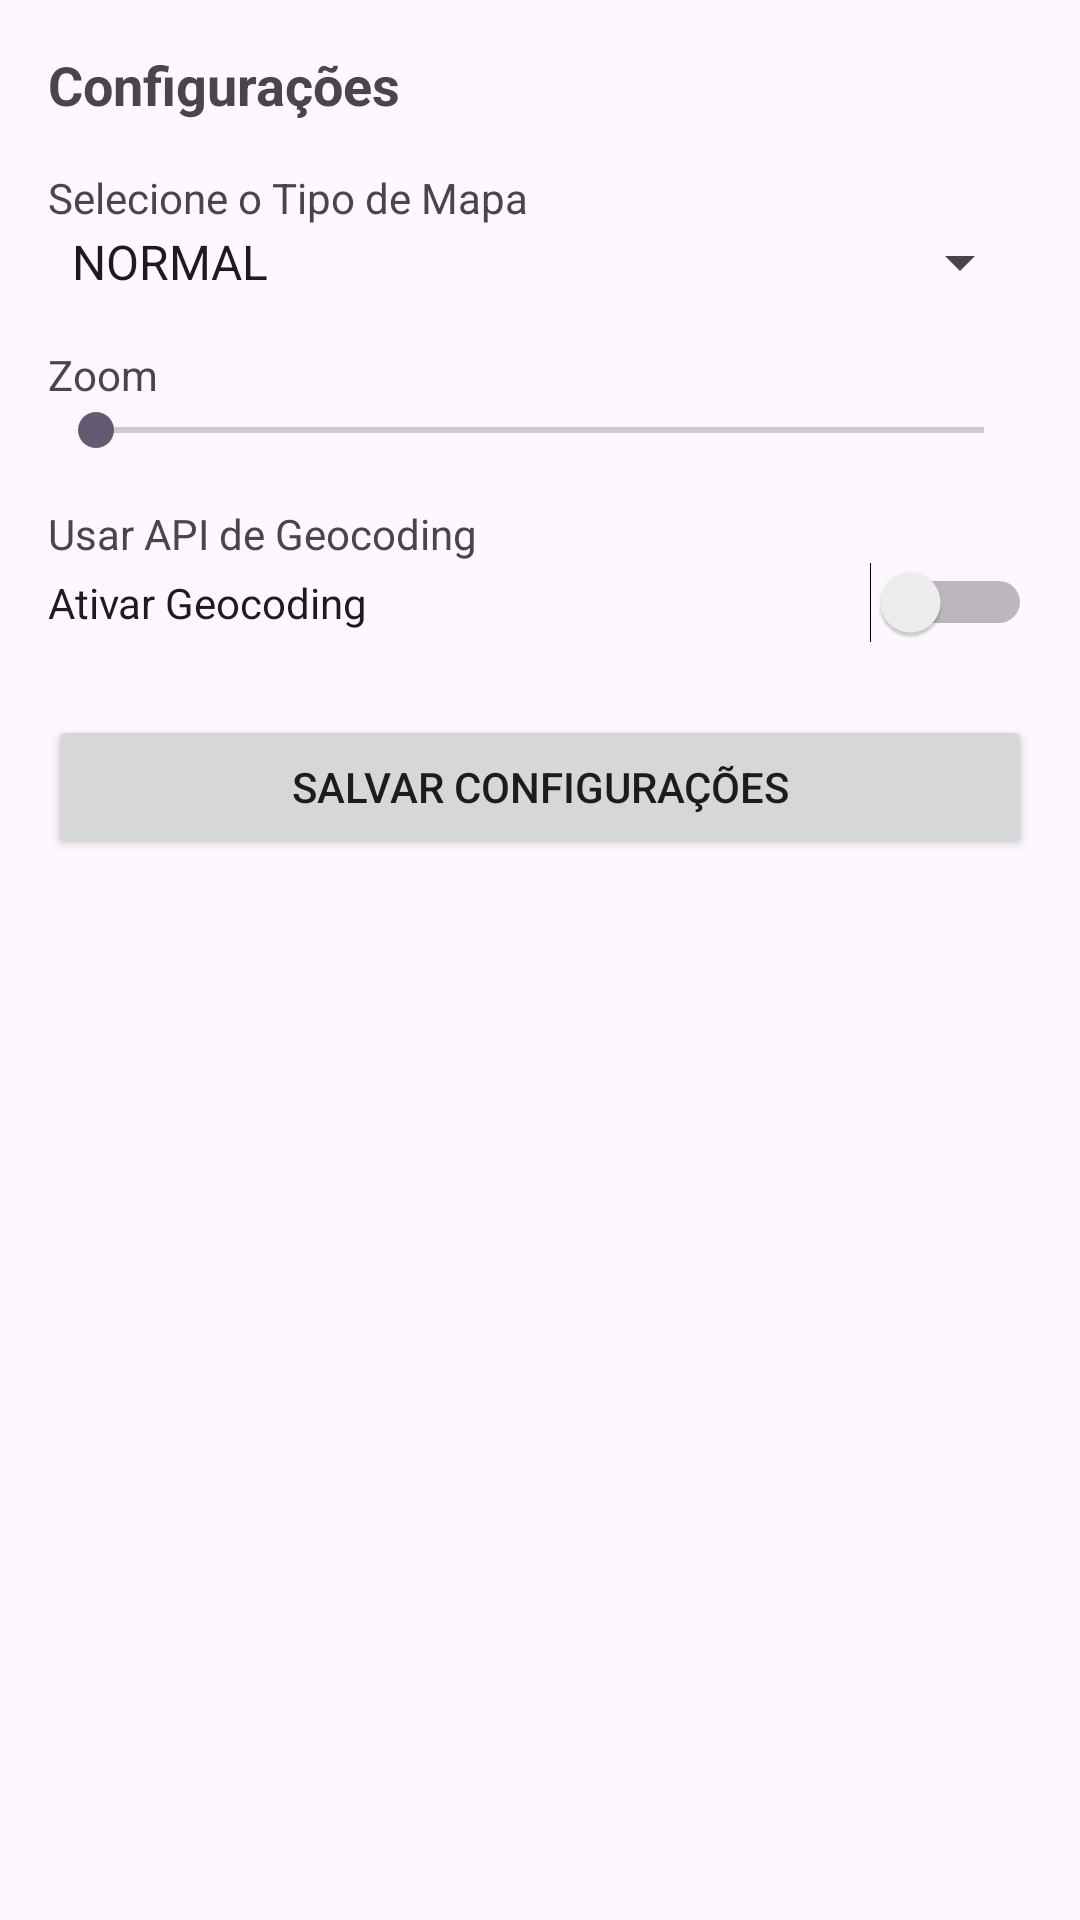

Produce the Android XML layout that renders to this screen, including the resource entries it uses.
<!-- AndroidManifest.xml: application theme Theme.ProjetoPontoTuristico -->
<!-- res/layout/activity_config.xml -->
<ScrollView xmlns:android="http://schemas.android.com/apk/res/android"
    xmlns:app="http://schemas.android.com/apk/res-auto"
    xmlns:tools="http://schemas.android.com/tools"
    android:layout_width="match_parent"
    android:layout_height="match_parent"
    tools:context=".ConfigActivity">

    <LinearLayout
        android:layout_width="match_parent"
        android:layout_height="wrap_content"
        android:orientation="vertical"
        android:padding="16dp">

        <TextView
            android:layout_width="match_parent"
            android:layout_height="wrap_content"
            android:text="Configurações"
            android:textSize="18sp"
            android:textStyle="bold" />

        <TextView
            android:layout_width="match_parent"
            android:layout_height="wrap_content"
            android:text="Selecione o Tipo de Mapa"
            android:textSize="14sp"
            android:layout_marginTop="16dp" />

        <Spinner
            android:id="@+id/spTipoMapa"
            android:layout_width="match_parent"
            android:layout_height="wrap_content"
            android:entries="@array/tipos" />

        <TextView
            android:layout_width="match_parent"
            android:layout_height="wrap_content"
            android:text="Zoom"
            android:textSize="14sp"
            android:layout_marginTop="16dp" />

        <SeekBar
            android:id="@+id/skZoom"
            android:layout_width="match_parent"
            android:layout_height="wrap_content"
            android:max="20" />

        <TextView
            android:layout_width="match_parent"
            android:layout_height="wrap_content"
            android:text="Usar API de Geocoding"
            android:textSize="14sp"
            android:layout_marginTop="16dp" />

        <Switch
            android:id="@+id/stGeocod"
            android:layout_width="match_parent"
            android:layout_height="wrap_content"
            android:text="Ativar Geocoding" />

        <Button
            android:id="@+id/btSaveConfig"
            android:layout_width="match_parent"
            android:layout_height="wrap_content"
            android:text="Salvar Configurações"
            android:onClick="btSalvarConfigOnClick"
            android:layout_marginTop="24dp" />
    </LinearLayout>
</ScrollView>
<!-- resources referenced by this layout -->
<resources>
  <string-array name="tipos">
          <item>NORMAL</item>
          <item>SATELLITE</item>
          <item>TERRAIN</item>
      </string-array>
  <style name="Theme.ProjetoPontoTuristico" parent="Base.Theme.ProjetoPontoTuristico" />
  <style name="Base.Theme.ProjetoPontoTuristico" parent="Theme.Material3.DayNight.NoActionBar">
          
          
      </style>
</resources>
